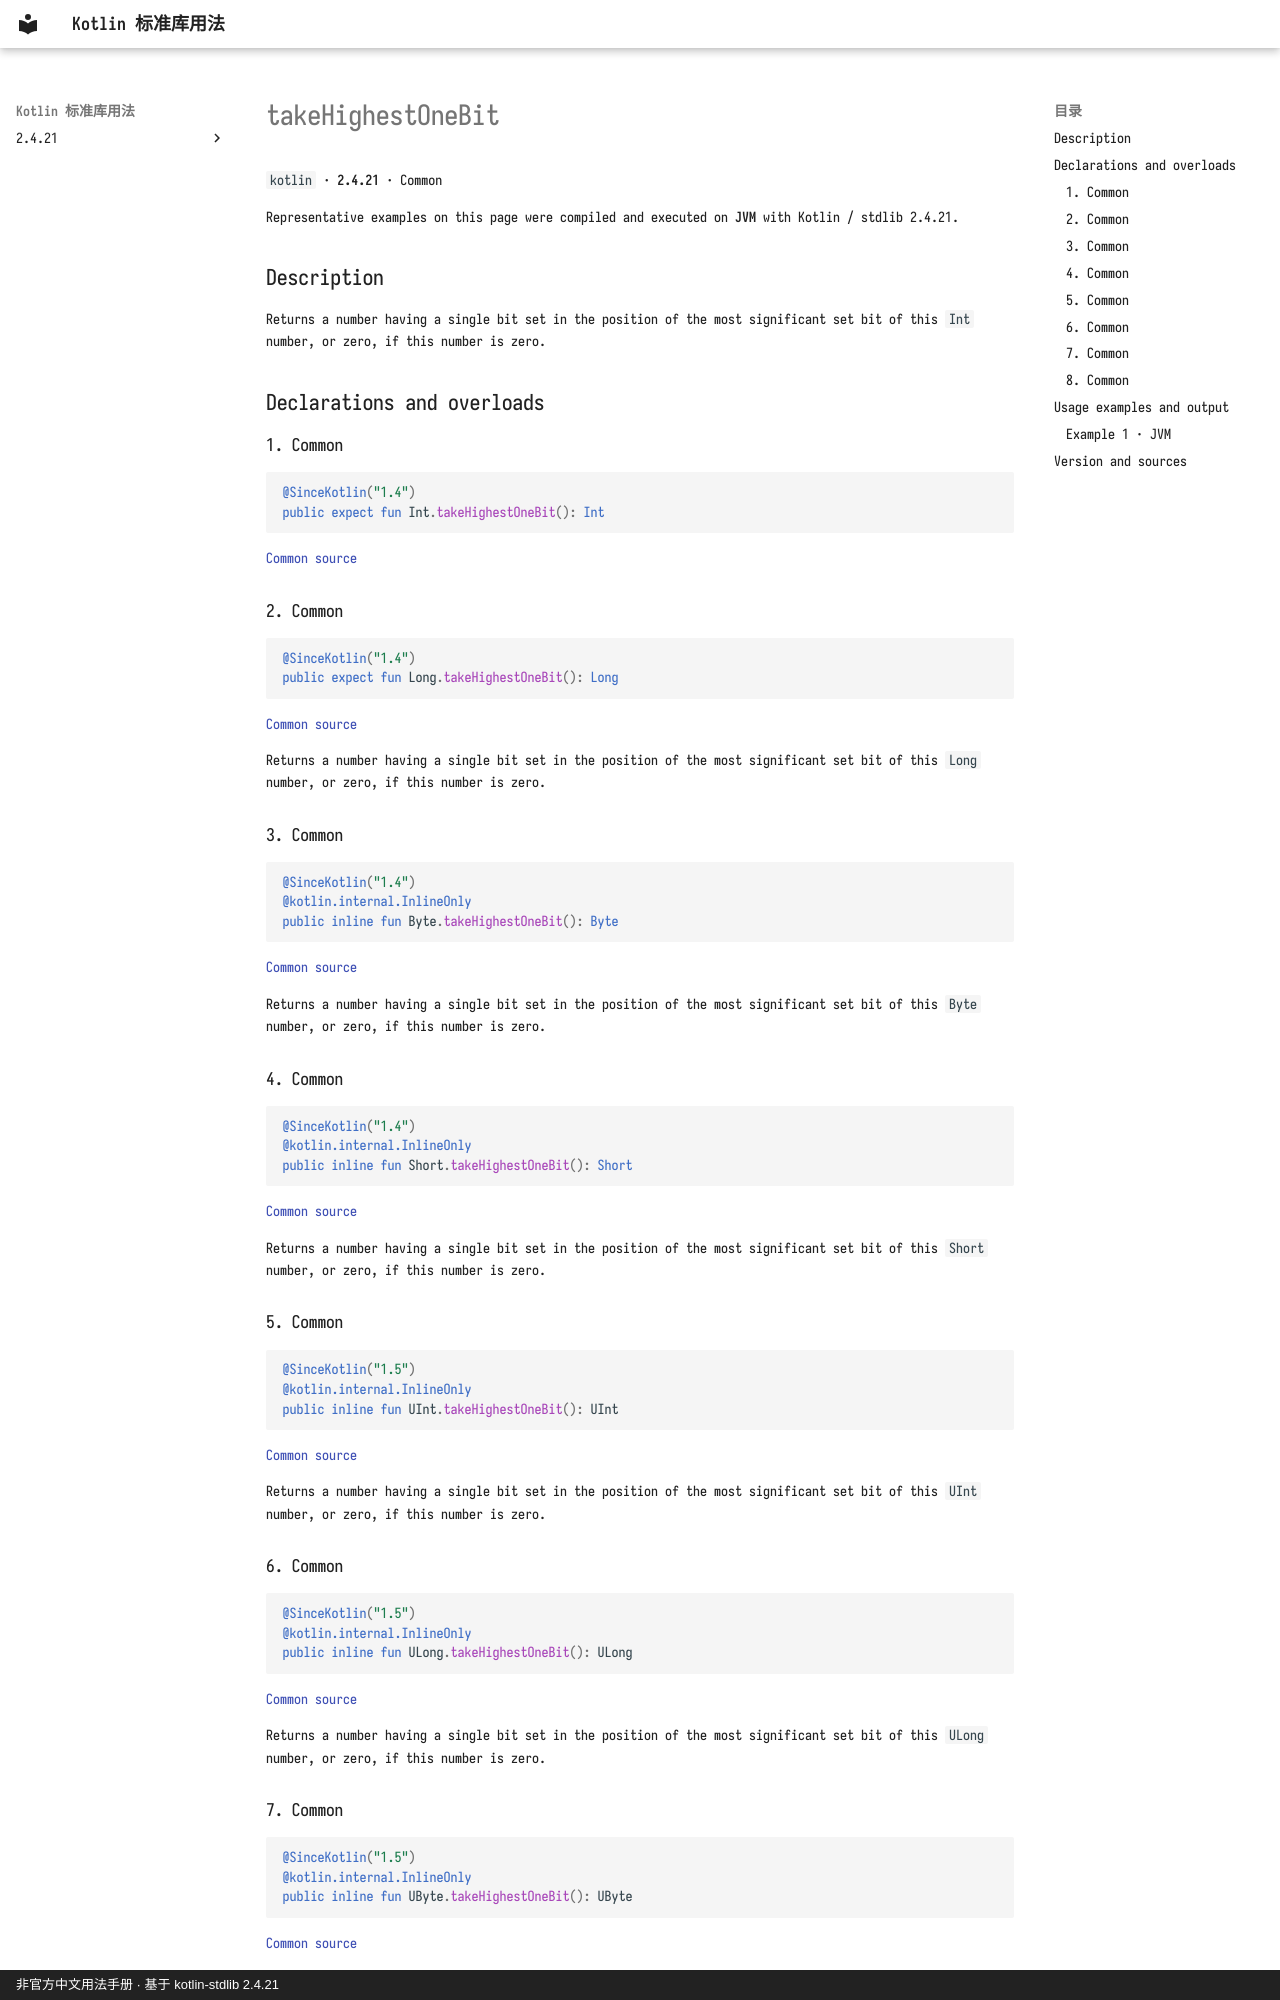

repository: oooooooko/kotlin-stdlib-docs · page: en/api/kotlin/takehighestonebit--f16d5842/index.html · generator: mkdocs · copyright: 非官方中文用法手册 · 基于 kotlin-stdlib 2.4.21

# takeHighestOneBit

`kotlin` · **2.4.21** · Common

Representative examples on this page were compiled and executed on **JVM** with Kotlin / stdlib 2.4.21.

## Description

Returns a number having a single bit set in the position of the most significant set bit of this `Int` number,
or zero, if this number is zero.

## Declarations and overloads

### 1. Common

```kotlin
@SinceKotlin("1.4")
public expect fun Int.takeHighestOneBit(): Int
```

[Common source](https://github.com/JetBrains/kotlin/blob/v2.4.21/libraries/stdlib/src/kotlin/util/Numbers.kt#L28)

### 2. Common

```kotlin
@SinceKotlin("1.4")
public expect fun Long.takeHighestOneBit(): Long
```

[Common source](https://github.com/JetBrains/kotlin/blob/v2.4.21/libraries/stdlib/src/kotlin/util/Numbers.kt#L88)

Returns a number having a single bit set in the position of the most significant set bit of this `Long` number,
or zero, if this number is zero.

### 3. Common

```kotlin
@SinceKotlin("1.4")
@kotlin.internal.InlineOnly
public inline fun Byte.takeHighestOneBit(): Byte
```

[Common source](https://github.com/JetBrains/kotlin/blob/v2.4.21/libraries/stdlib/src/kotlin/util/Numbers.kt#L149)

Returns a number having a single bit set in the position of the most significant set bit of this `Byte` number,
or zero, if this number is zero.

### 4. Common

```kotlin
@SinceKotlin("1.4")
@kotlin.internal.InlineOnly
public inline fun Short.takeHighestOneBit(): Short
```

[Common source](https://github.com/JetBrains/kotlin/blob/v2.4.21/libraries/stdlib/src/kotlin/util/Numbers.kt#L216)

Returns a number having a single bit set in the position of the most significant set bit of this `Short` number,
or zero, if this number is zero.

### 5. Common

```kotlin
@SinceKotlin("1.5")
@kotlin.internal.InlineOnly
public inline fun UInt.takeHighestOneBit(): UInt
```

[Common source](https://github.com/JetBrains/kotlin/blob/v2.4.21/libraries/stdlib/unsigned/src/kotlin/UNumbers.kt#L30)

Returns a number having a single bit set in the position of the most significant set bit of this `UInt` number,
or zero, if this number is zero.

### 6. Common

```kotlin
@SinceKotlin("1.5")
@kotlin.internal.InlineOnly
public inline fun ULong.takeHighestOneBit(): ULong
```

[Common source](https://github.com/JetBrains/kotlin/blob/v2.4.21/libraries/stdlib/unsigned/src/kotlin/UNumbers.kt#L97)

Returns a number having a single bit set in the position of the most significant set bit of this `ULong` number,
or zero, if this number is zero.
